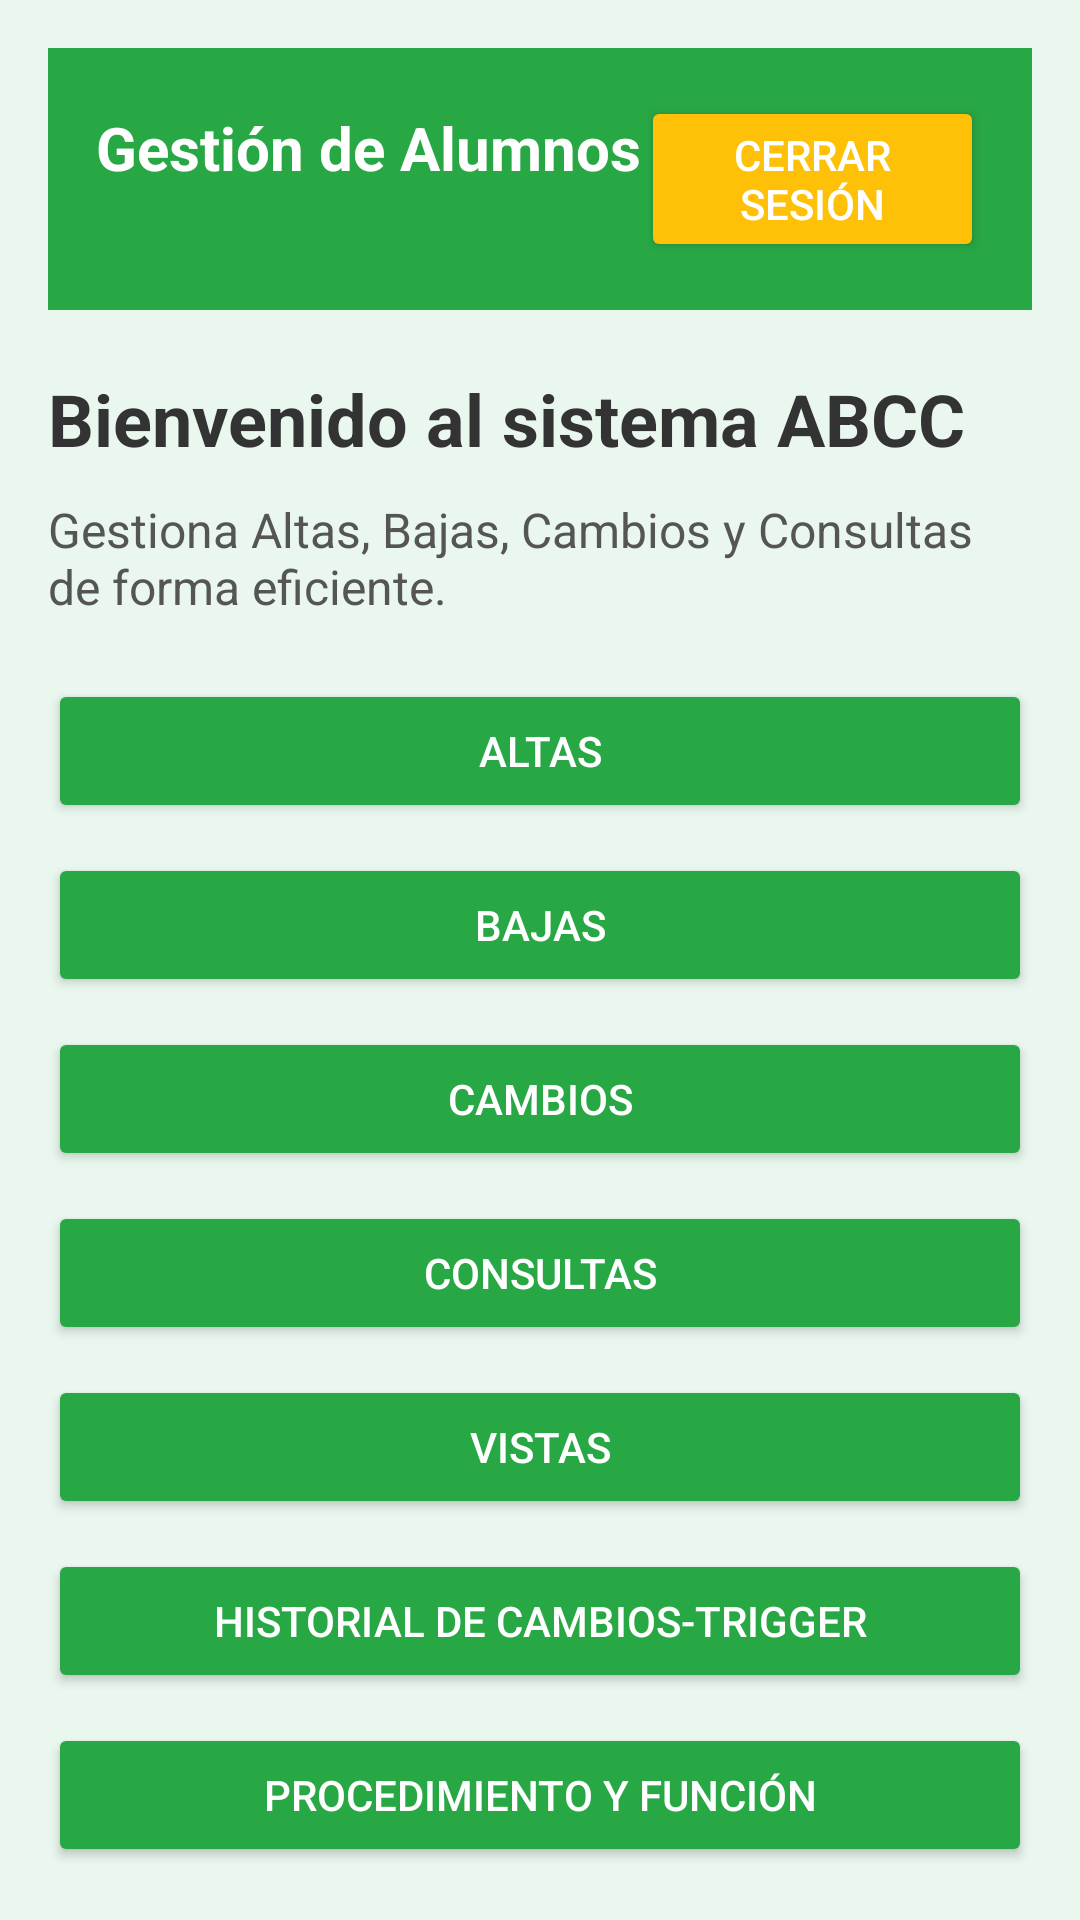

Layout XML and referenced resources for this Android screen:
<!-- AndroidManifest.xml: application theme Theme.Proyecto_Web_MySQL -->
<!-- res/layout/panel_principal.xml -->
<?xml version="1.0" encoding="utf-8"?>
<LinearLayout xmlns:android="http://schemas.android.com/apk/res/android"
    android:layout_width="match_parent"
    android:layout_height="match_parent"
    android:orientation="vertical"
    android:background="#e9f7ef"
    android:padding="16dp">

    
    <LinearLayout
        android:layout_width="match_parent"
        android:layout_height="wrap_content"
        android:orientation="horizontal"
        android:padding="16dp"
        android:background="#28a745">

        <TextView
            android:id="@+id/headerTitle"
            android:layout_width="wrap_content"
            android:layout_height="wrap_content"
            android:text="Gestión de Alumnos"
            android:textColor="#FFFFFF"
            android:textSize="20sp"
            android:textStyle="bold" />

        <Button
            android:id="@+id/logoutButton"
            android:layout_width="wrap_content"
            android:layout_height="wrap_content"
            android:text="Cerrar Sesión"
            android:backgroundTint="#ffc107"
            android:textColor="#FFFFFF" />
    </LinearLayout>

    
    <ScrollView
        android:layout_width="match_parent"
        android:layout_height="match_parent"
        android:paddingTop="20dp">

        <LinearLayout
            android:layout_width="match_parent"
            android:layout_height="wrap_content"
            android:orientation="vertical">

            <TextView
                android:layout_width="match_parent"
                android:layout_height="wrap_content"
                android:text="Bienvenido al sistema ABCC"
                android:textColor="#333"
                android:textSize="24sp"
                android:textStyle="bold"
                android:layout_marginBottom="10dp" />

            <TextView
                android:layout_width="match_parent"
                android:layout_height="wrap_content"
                android:text="Gestiona Altas, Bajas, Cambios y Consultas de forma eficiente."
                android:textColor="#555"
                android:textSize="16sp"
                android:layout_marginBottom="20dp" />

            
            <Button
                android:id="@+id/altasButton"
                android:layout_width="match_parent"
                android:layout_height="wrap_content"
                android:text="Altas"
                android:backgroundTint="#28a745"
                android:textColor="#FFFFFF"
                android:layout_marginBottom="10dp" />

            <Button
                android:id="@+id/bajasButton"
                android:layout_width="match_parent"
                android:layout_height="wrap_content"
                android:text="Bajas"
                android:backgroundTint="#28a745"
                android:textColor="#FFFFFF"
                android:layout_marginBottom="10dp" />

            <Button
                android:id="@+id/cambiosButton"
                android:layout_width="match_parent"
                android:layout_height="wrap_content"
                android:text="Cambios"
                android:backgroundTint="#28a745"
                android:textColor="#FFFFFF"
                android:layout_marginBottom="10dp" />

            <Button
                android:id="@+id/consultasButton"
                android:layout_width="match_parent"
                android:layout_height="wrap_content"
                android:text="Consultas"
                android:backgroundTint="#28a745"
                android:textColor="#FFFFFF"
                android:layout_marginBottom="10dp" />

            <Button
                android:id="@+id/vistasButton"
                android:layout_width="match_parent"
                android:layout_height="wrap_content"
                android:text="Vistas"
                android:backgroundTint="#28a745"
                android:textColor="#FFFFFF"
                android:layout_marginBottom="10dp" />

            <Button
                android:id="@+id/historialCambiosButton"
                android:layout_width="match_parent"
                android:layout_height="wrap_content"
                android:text="Historial de Cambios-Trigger"
                android:backgroundTint="#28a745"
                android:textColor="#FFFFFF"
                android:layout_marginBottom="10dp" />

            <Button
                android:id="@+id/procedimientoFuncionButton"
                android:layout_width="match_parent"
                android:layout_height="wrap_content"
                android:text="Procedimiento y Función"
                android:backgroundTint="#28a745"
                android:textColor="#FFFFFF" />
        </LinearLayout>
    </ScrollView>
</LinearLayout>
<!-- resources referenced by this layout -->
<resources>
  <style name="Theme.Proyecto_Web_MySQL" parent="Base.Theme.Proyecto_Web_MySQL" />
  <style name="Base.Theme.Proyecto_Web_MySQL" parent="Theme.Material3.DayNight.NoActionBar">
          
          
      </style>
</resources>
